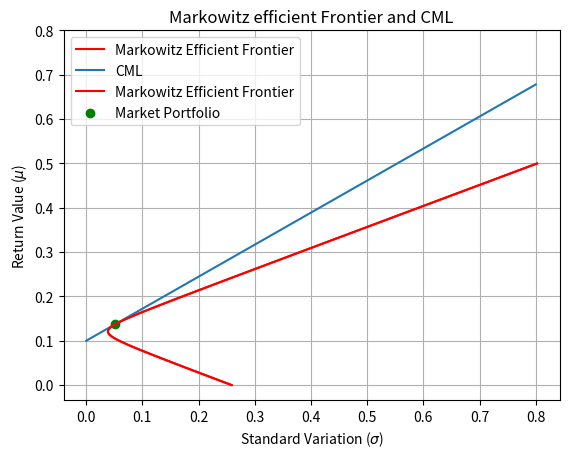

This chart was generated by the following Python code:
import math
import numpy as np
import matplotlib.pyplot as plt

m = np.array([[0.1,0.2,0.15]])
u = np.array([[1,1,1]])
C = np.array([[0.005,-0.010,0.004],[-0.010,0.040,-0.002],[0.004,-0.002,0.023]])
C_inv = np.linalg.inv(C)

mu_arr = np.linspace(0,0.5,101)
xx1 = []
xx2 = []
SD1_arr = []
SD2_arr = []

M11 = (m.dot(C_inv)).dot(m.T)
M12 = (u.dot(C_inv)).dot(m.T)
M21 = (m.dot(C_inv)).dot(u.T)
M22 = (u.dot(C_inv)).dot(u.T)

M = np.array([[M11[0][0],M12[0][0]],[M21[0][0],M22[0][0]]])
M_inv = np.linalg.inv(M)

sample = [] # for part B
cn = 0
Global_min_mu = M12/M22

for mu in mu_arr:
    lamda = 2*M_inv.dot((np.array([[mu,1]])).T)
    w = (lamda[0][0]* (m.dot(C_inv)) + (lamda[1][0]*(u.dot(C_inv))))/2
    var = w.dot(C.dot(w.T))
    xx1.append(mu)
    SD1_arr.append(math.sqrt(var[0][0]))
    if cn%10 ==0:
        sample.append((mu,SD1_arr[-1],w[0][0],w[0][1],w[0][2]))
    cn+=1
    
# Part A

plt.plot(SD1_arr, xx1,c='r',label = "Markowitz Efficient Frontier")
plt.xlabel("Standard Variation (${\sigma}$)")
plt.ylabel("Return Value (${\mu}$)")
plt.yticks(np.linspace(0,0.5,11))
plt.xticks(np.linspace(0,1,11))
plt.title("Markowitz efficient Frontier")
plt.grid(True)
plt.legend()
plt.show()
 
# Part B    
print("Return     Risk (SD)        w1            w2            w3")
for ele in sample:
    for j in range(0,5):
        print(round(ele[j],3),end = "         ")
    print("")
    

# Part C
# max
sig = 0.15

val = M22.dot(M11) - M12.dot(M12)

tem = 4*(M12.dot(M12)) - 4*(M22.dot(M11 - sig*sig*val))
tem = tem[0][0]
mu = (2*M12 + np.array([[math.sqrt(tem)]]))/(2*M22)

y = np.array([[mu[0][0],1]])

M = np.array([[M11[0][0],M12[0][0]],[M21[0][0],M22[0][0]]])
M_inv = np.linalg.inv(M)

lamda = 2*M_inv.dot(y.T)

w = (lamda[0][0]*m.dot(C_inv) + lamda[1][0]*u.dot(C_inv))/2

print("")
print("For a 15% risk, the maximum return is",round(mu[0][0],4))
print("Corresponding Portfolio :","w1 =",round(w[0][0],4),"w2 =",round(w[0][1],4),"w3 =",round(w[0][2],4))

# min
mu = (2*M12 - np.array([[math.sqrt(tem)]]))/(2*M22)

y = np.array([[mu[0][0],1]])

M = np.array([[M11[0][0],M12[0][0]],[M21[0][0],M22[0][0]]])
M_inv = np.linalg.inv(M)

lamda = 2*M_inv.dot(y.T)

w = (lamda[0][0]*m.dot(C_inv) + lamda[1][0]*u.dot(C_inv))/2

print("")
print("For a 15% risk, the minimum return is",round(mu[0][0],4))
print("Corresponding Portfolio :","w1 =",round(w[0][0],4),"w2 =",round(w[0][1],4),"w3 =",round(w[0][2],4))

# Part D

mu = 0.18
lamda = 2*M_inv.dot((np.array([[mu,1]])).T)
    
lam1 = lamda[0][0]
lam2 = lamda[1][0]
w = lam1* (m.dot(C_inv)) + lam2* (u.dot(C_inv))
w = w/2
var = w.dot(C.dot(w.T))
print("")
print("For a 18% return, the minimum risk is",round(math.sqrt(var[0][0])*100,4),"%")
print("Corresponding Portfolio :","w1 =",round(w[0][0],4),"w2 =",round(w[0][1],4),"w3 =",round(w[0][2],4))

# Part E
rf = 0.10

num = (m-rf*u).dot(C_inv)
denom = (m-rf*u).dot(C_inv.dot(u.T))
w = num/denom
mu = w.dot(m.T)
var = w.dot(C.dot(w.T))

print("")
print("For a 10% risk free return, the return on market portfolio is",round((mu[0][0]),4))
print("For a 10% risk free return, the risk on market portfolio is",round(math.sqrt(var[0][0])*100,4),"%")
print("Corresponding Portfolio :","w1 =",round(w[0][0],4),"w2 =",round(w[0][1],4),"w3 =",round(w[0][2],4))

point1 = (0,0.1)
point2 = (math.sqrt(var[0][0]),mu[0][0])

x_values = [point1[0], point2[0],0.8]

y_values = [point1[1], point2[1],0.1+0.8*(point2[1]-0.1)/point2[0]]


plt.plot(x_values, y_values,label="CML")
plt.plot(SD1_arr, xx1,c='r',label = "Markowitz Efficient Frontier")
plt.scatter([math.sqrt(var[0][0])],[mu[0][0]],c='g',label="Market Portfolio")
plt.xlabel("Standard Variation (${\sigma}$)")
plt.ylabel("Return Value (${\mu}$)")
plt.yticks(np.linspace(0,0.8,9))
plt.xticks(np.linspace(0,0.8,9))
plt.title("Markowitz efficient Frontier and CML")
plt.grid(True)
plt.legend()
plt.show()

# part F

sig = 0.1
ratio_risk = sig/math.sqrt(var[0][0])
w_risk = (ratio_risk)*w

print("")
print("For a 10% risk free return, the required portfolio is:")
print("Corresponding Portfolio (Risky Asset):","w1 =",round(w_risk[0][0],4),"w2 =",round(w_risk[0][1],4),"w3 =",round(w_risk[0][2],4))
print("Corresponding Portfolio (RiskFree Asset):","w =",round((1-w_risk[0][0]-w_risk[0][1]-w_risk[0][2]),4))

sig = 0.25
ratio_risk = sig/math.sqrt(var[0][0])
w_risk = (ratio_risk)*w

print("")
print("For a 25% risk free return, the required portfolio is:")
print("Corresponding Portfolio (Risky Asset):","w1 =",round(w_risk[0][0],4),"w2 =",round(w_risk[0][1],4),"w3 =",round(w_risk[0][2],4))
print("Corresponding Portfolio (RiskFree Asset):","w =",round((1-w_risk[0][0]-w_risk[0][1]-w_risk[0][2]),4))